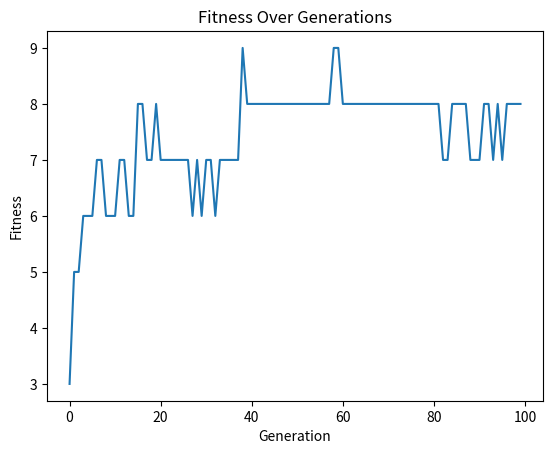

Write Python code to recreate this figure.
import numpy as np
import matplotlib.pyplot as plt
# Contoh data sederhana
NUM_INDIVIDU = 10
data_sederhana = np.random.randint(0, 10, size=(NUM_INDIVIDU,))

def fitness(individu):
    target_data = np.array([2, 2, 2, 2, 2, 2, 2, 2, 2, 2])
    matching_elements = np.sum(individu == target_data)
    return matching_elements

# Define Fitness Function
def fitness(individu):
    # Example: Fitness as the count of matching elements with target data
    target_data = np.array([2, 2, 2, 2, 2, 2, 2, 2, 2, 2])
    matching_elements = np.sum(individu == target_data)
    return matching_elements

# Initialize Population
def initialize_population(population_size):
    return np.random.randint(0, 5, size=(population_size, len(data_sederhana)))
initial_population = initialize_population(NUM_INDIVIDU)

# Output populasi awal
print("Initial Population:")
print(initial_population)

# Implementation of Selection
def selection(population, fitness_scores):
    # Select the top 50% of individuals based on fitness
    selected_indices = np.argsort(fitness_scores)[-population.shape[0] // 2 :]
    return population[selected_indices]
# Implementation of Crossover
def crossover(parent1, parent2):
    # Simple one-point crossover
    crossover_point = np.random.randint(1, len(parent1) - 1)
    child = np.concatenate((parent1[:crossover_point], parent2[crossover_point:]))
    return child
# Implementation of Mutation
def mutation(individu, mutation_rate=0.1):
    # Randomly flip some bits based on mutation rate
    mutated_genes = np.where(np.random.rand(len(individu)) < mutation_rate)
    individu[mutated_genes] = np.random.randint(0, 10, size=len(mutated_genes))
    return individu
# Run Genetic Algorithm for Several Generations
NUM_GENERATIONS = 100

# Initialize population
population = initialize_population(NUM_INDIVIDU)

# Store the best individual and its fitness for analysis
best_individual = None
best_fitness = float("-inf")
all_fitness = []

for generation in range(NUM_GENERATIONS):
    # Evaluate fitness
    fitness_scores = np.apply_along_axis(fitness, axis=1, arr=population)

    # Selection
    selected_population = selection(population, fitness_scores)

    # Crossover and Mutation
    new_population = []
    while len(new_population) < NUM_INDIVIDU:
        parent1 = np.random.choice(selected_population.shape[0])
        parent2 = np.random.choice(selected_population.shape[0])
        child = crossover(selected_population[parent1], selected_population[parent2])
        child = mutation(child)
        new_population.append(child)

    population = np.array(new_population)

    # Update the best individual and its fitness
    current_best_fitness = np.max(fitness_scores)
    if current_best_fitness > best_fitness:
        best_fitness = current_best_fitness
        best_individual = population[np.argmax(fitness_scores)]

    all_fitness.append(current_best_fitness)

# Evaluate and Analyze Results
print("Best Individual:", best_individual)
print("Best Fitness:", best_fitness)

# Plotting fitness over generations
plt.plot(all_fitness)
plt.title("Fitness Over Generations")
plt.xlabel("Generation")
plt.ylabel("Fitness")
plt.show()


import random

def mutate(individual, mutation_rate):
    mutated_individual = list(individual)

    for i in range(len(mutated_individual)):
        if random.random() < mutation_rate:
            # Jika nilai acak kurang dari mutation_rate, maka mutasi terjadi
            mutated_individual[i] = '1' if mutated_individual[i] == '0' else '0'

    return ''.join(mutated_individual)

# Contoh penggunaan
individu_awal = "01101001101101101100101100111000"
mutation_rate = 0.5  # Tingkat mutasi, bisa disesuaikan

# Mutasi individu
individu_mutasi = mutate(individu_awal, mutation_rate)

print("Individu Awal:    ", individu_awal)
print("Individu Mutasi:  ", individu_mutasi)